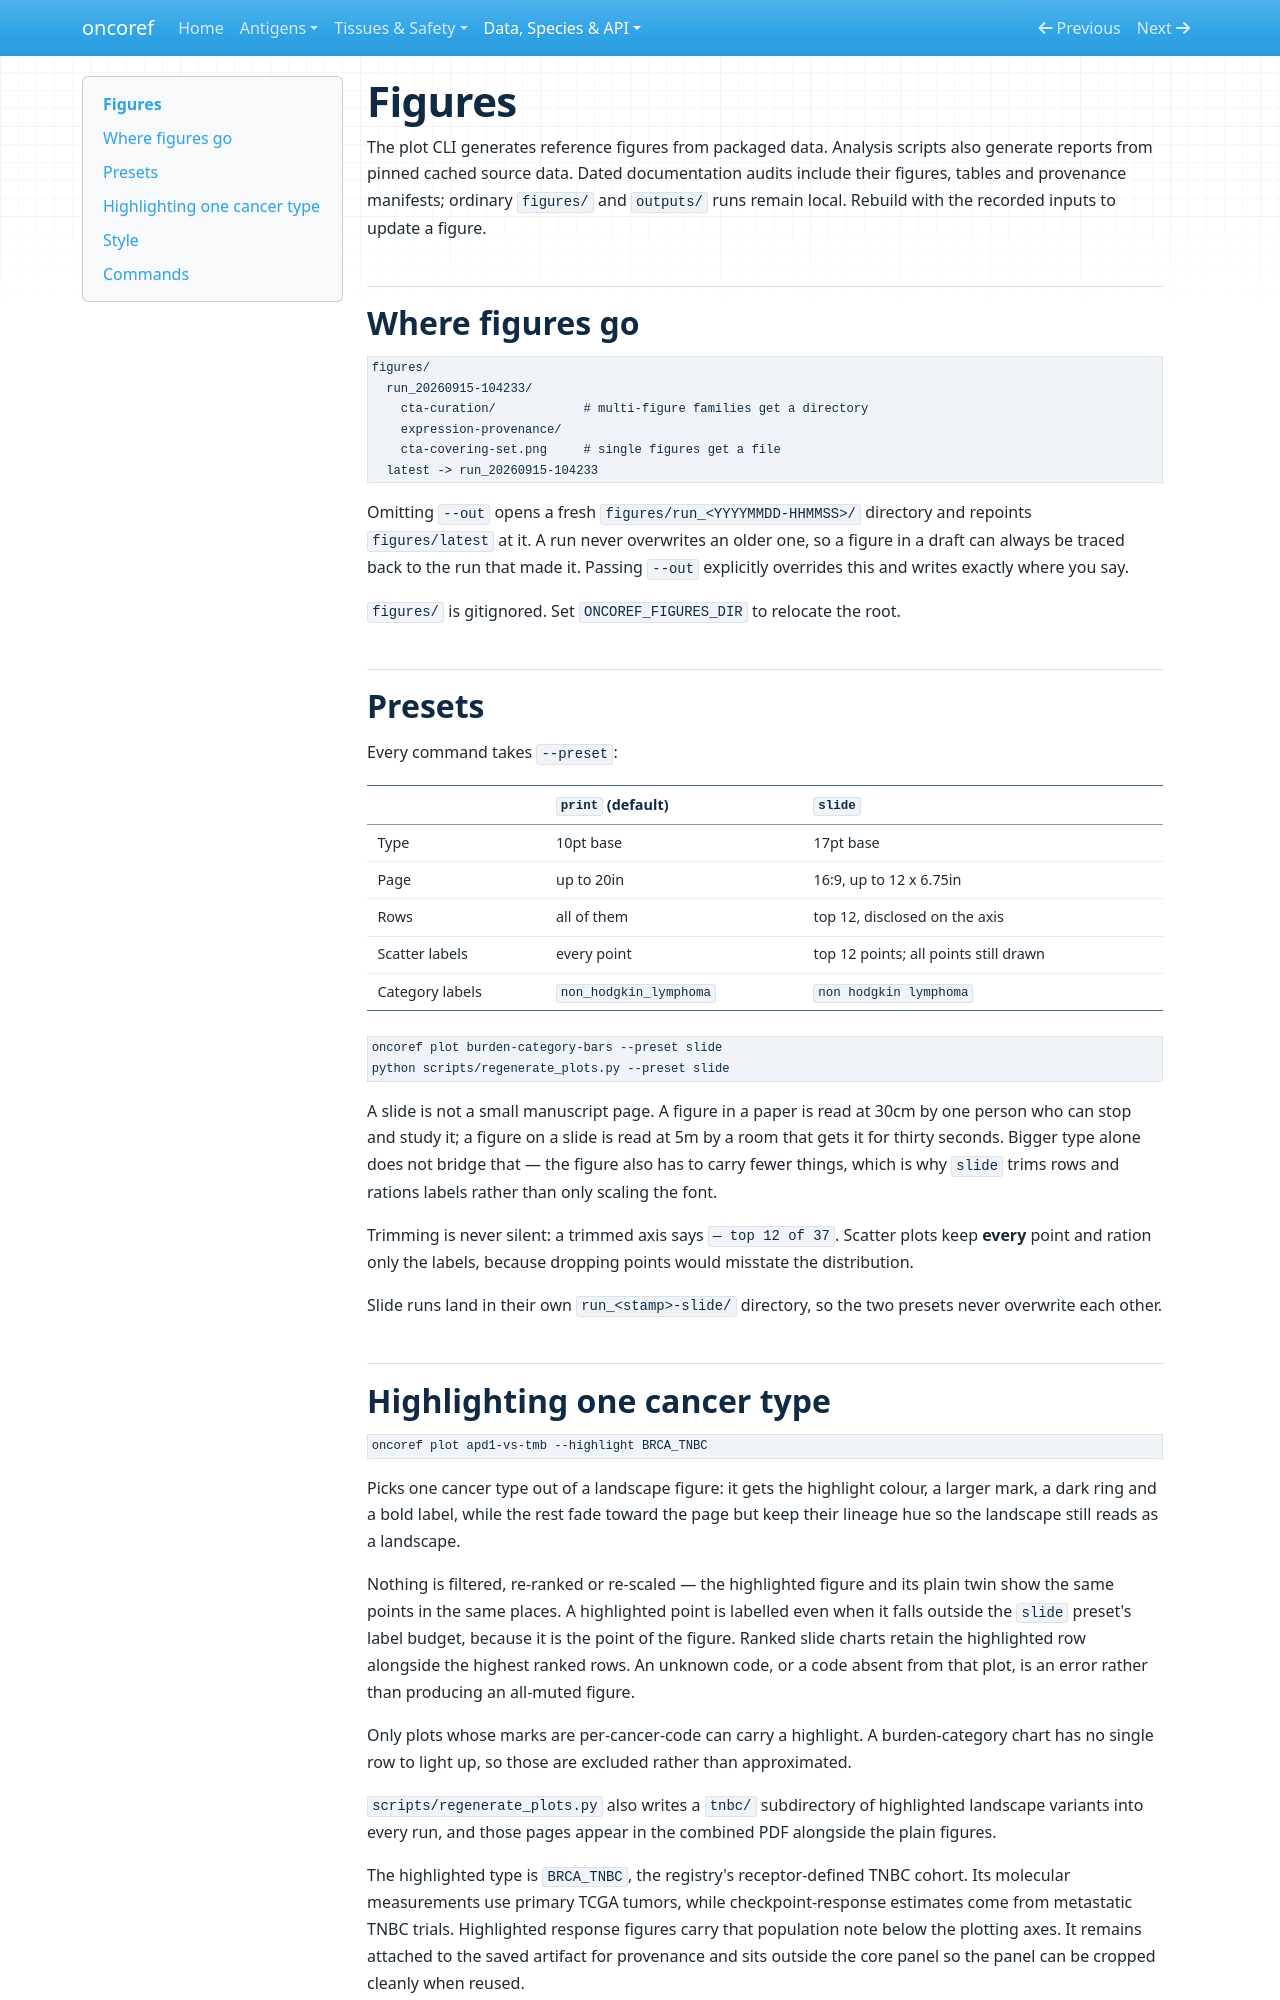

repository: pirl-unc/oncoref · page: figures/index.html · generator: mkdocs

# Figures

The plot CLI generates reference figures from packaged data. Analysis scripts
also generate reports from pinned cached source data. Dated documentation audits
include their figures, tables and provenance manifests; ordinary `figures/` and
`outputs/` runs remain local. Rebuild with the recorded inputs to update a figure.

## Where figures go

```
figures/
  run_20260915-104233/
    cta-curation/            # multi-figure families get a directory
    expression-provenance/
    cta-covering-set.png     # single figures get a file
  latest -> run_20260915-104233
```

Omitting `--out` opens a fresh `figures/run_<YYYYMMDD-HHMMSS>/` directory and
repoints `figures/latest` at it. A run never overwrites an older one, so a figure
in a draft can always be traced back to the run that made it. Passing `--out`
explicitly overrides this and writes exactly where you say.

`figures/` is gitignored. Set `ONCOREF_FIGURES_DIR` to relocate the root.

## Presets

Every command takes `--preset`:

| | `print` (default) | `slide` |
|---|---|---|
| Type | 10pt base | 17pt base |
| Page | up to 20in | 16:9, up to 12 x 6.75in |
| Rows | all of them | top 12, disclosed on the axis |
| Scatter labels | every point | top 12 points; all points still drawn |
| Category labels | `non_hodgkin_lymphoma` | `non hodgkin lymphoma` |

```bash
oncoref plot burden-category-bars --preset slide
python scripts/regenerate_plots.py --preset slide
```

A slide is not a small manuscript page. A figure in a paper is read at 30cm by
one person who can stop and study it; a figure on a slide is read at 5m by a room
that gets it for thirty seconds. Bigger type alone does not bridge that — the
figure also has to carry fewer things, which is why `slide` trims rows and rations
labels rather than only scaling the font.

Trimming is never silent: a trimmed axis says `— top 12 of 37`. Scatter plots keep
**every** point and ration only the labels, because dropping points would misstate
the distribution.

Slide runs land in their own `run_<stamp>-slide/` directory, so the two presets
never overwrite each other.

## Highlighting one cancer type

```bash
oncoref plot apd1-vs-tmb --highlight BRCA_TNBC
```

Picks one cancer type out of a landscape figure: it gets the highlight colour, a
larger mark, a dark ring and a bold label, while the rest fade toward the page but
keep their lineage hue so the landscape still reads as a landscape.

Nothing is filtered, re-ranked or re-scaled — the highlighted figure and its plain
twin show the same points in the same places. A highlighted point is labelled even
when it falls outside the `slide` preset's label budget, because it is the point of
the figure. Ranked slide charts retain the highlighted row alongside the highest
ranked rows. An unknown code, or a code absent from that plot, is an error rather
than producing an all-muted figure.

Only plots whose marks are per-cancer-code can carry a highlight. A burden-category
chart has no single row to light up, so those are excluded rather than approximated.

`scripts/regenerate_plots.py` also writes a `tnbc/` subdirectory of highlighted
landscape variants into every run, and those pages appear in the combined PDF
alongside the plain figures.

The highlighted type is `BRCA_TNBC`, the registry's receptor-defined TNBC cohort.
Its molecular measurements use primary TCGA tumors, while checkpoint-response
estimates come from metastatic TNBC trials. Highlighted response figures carry
that population note below the plotting axes. It remains attached to the saved
artifact for provenance and sits outside the core panel so the panel can be
cropped cleanly when reused.
